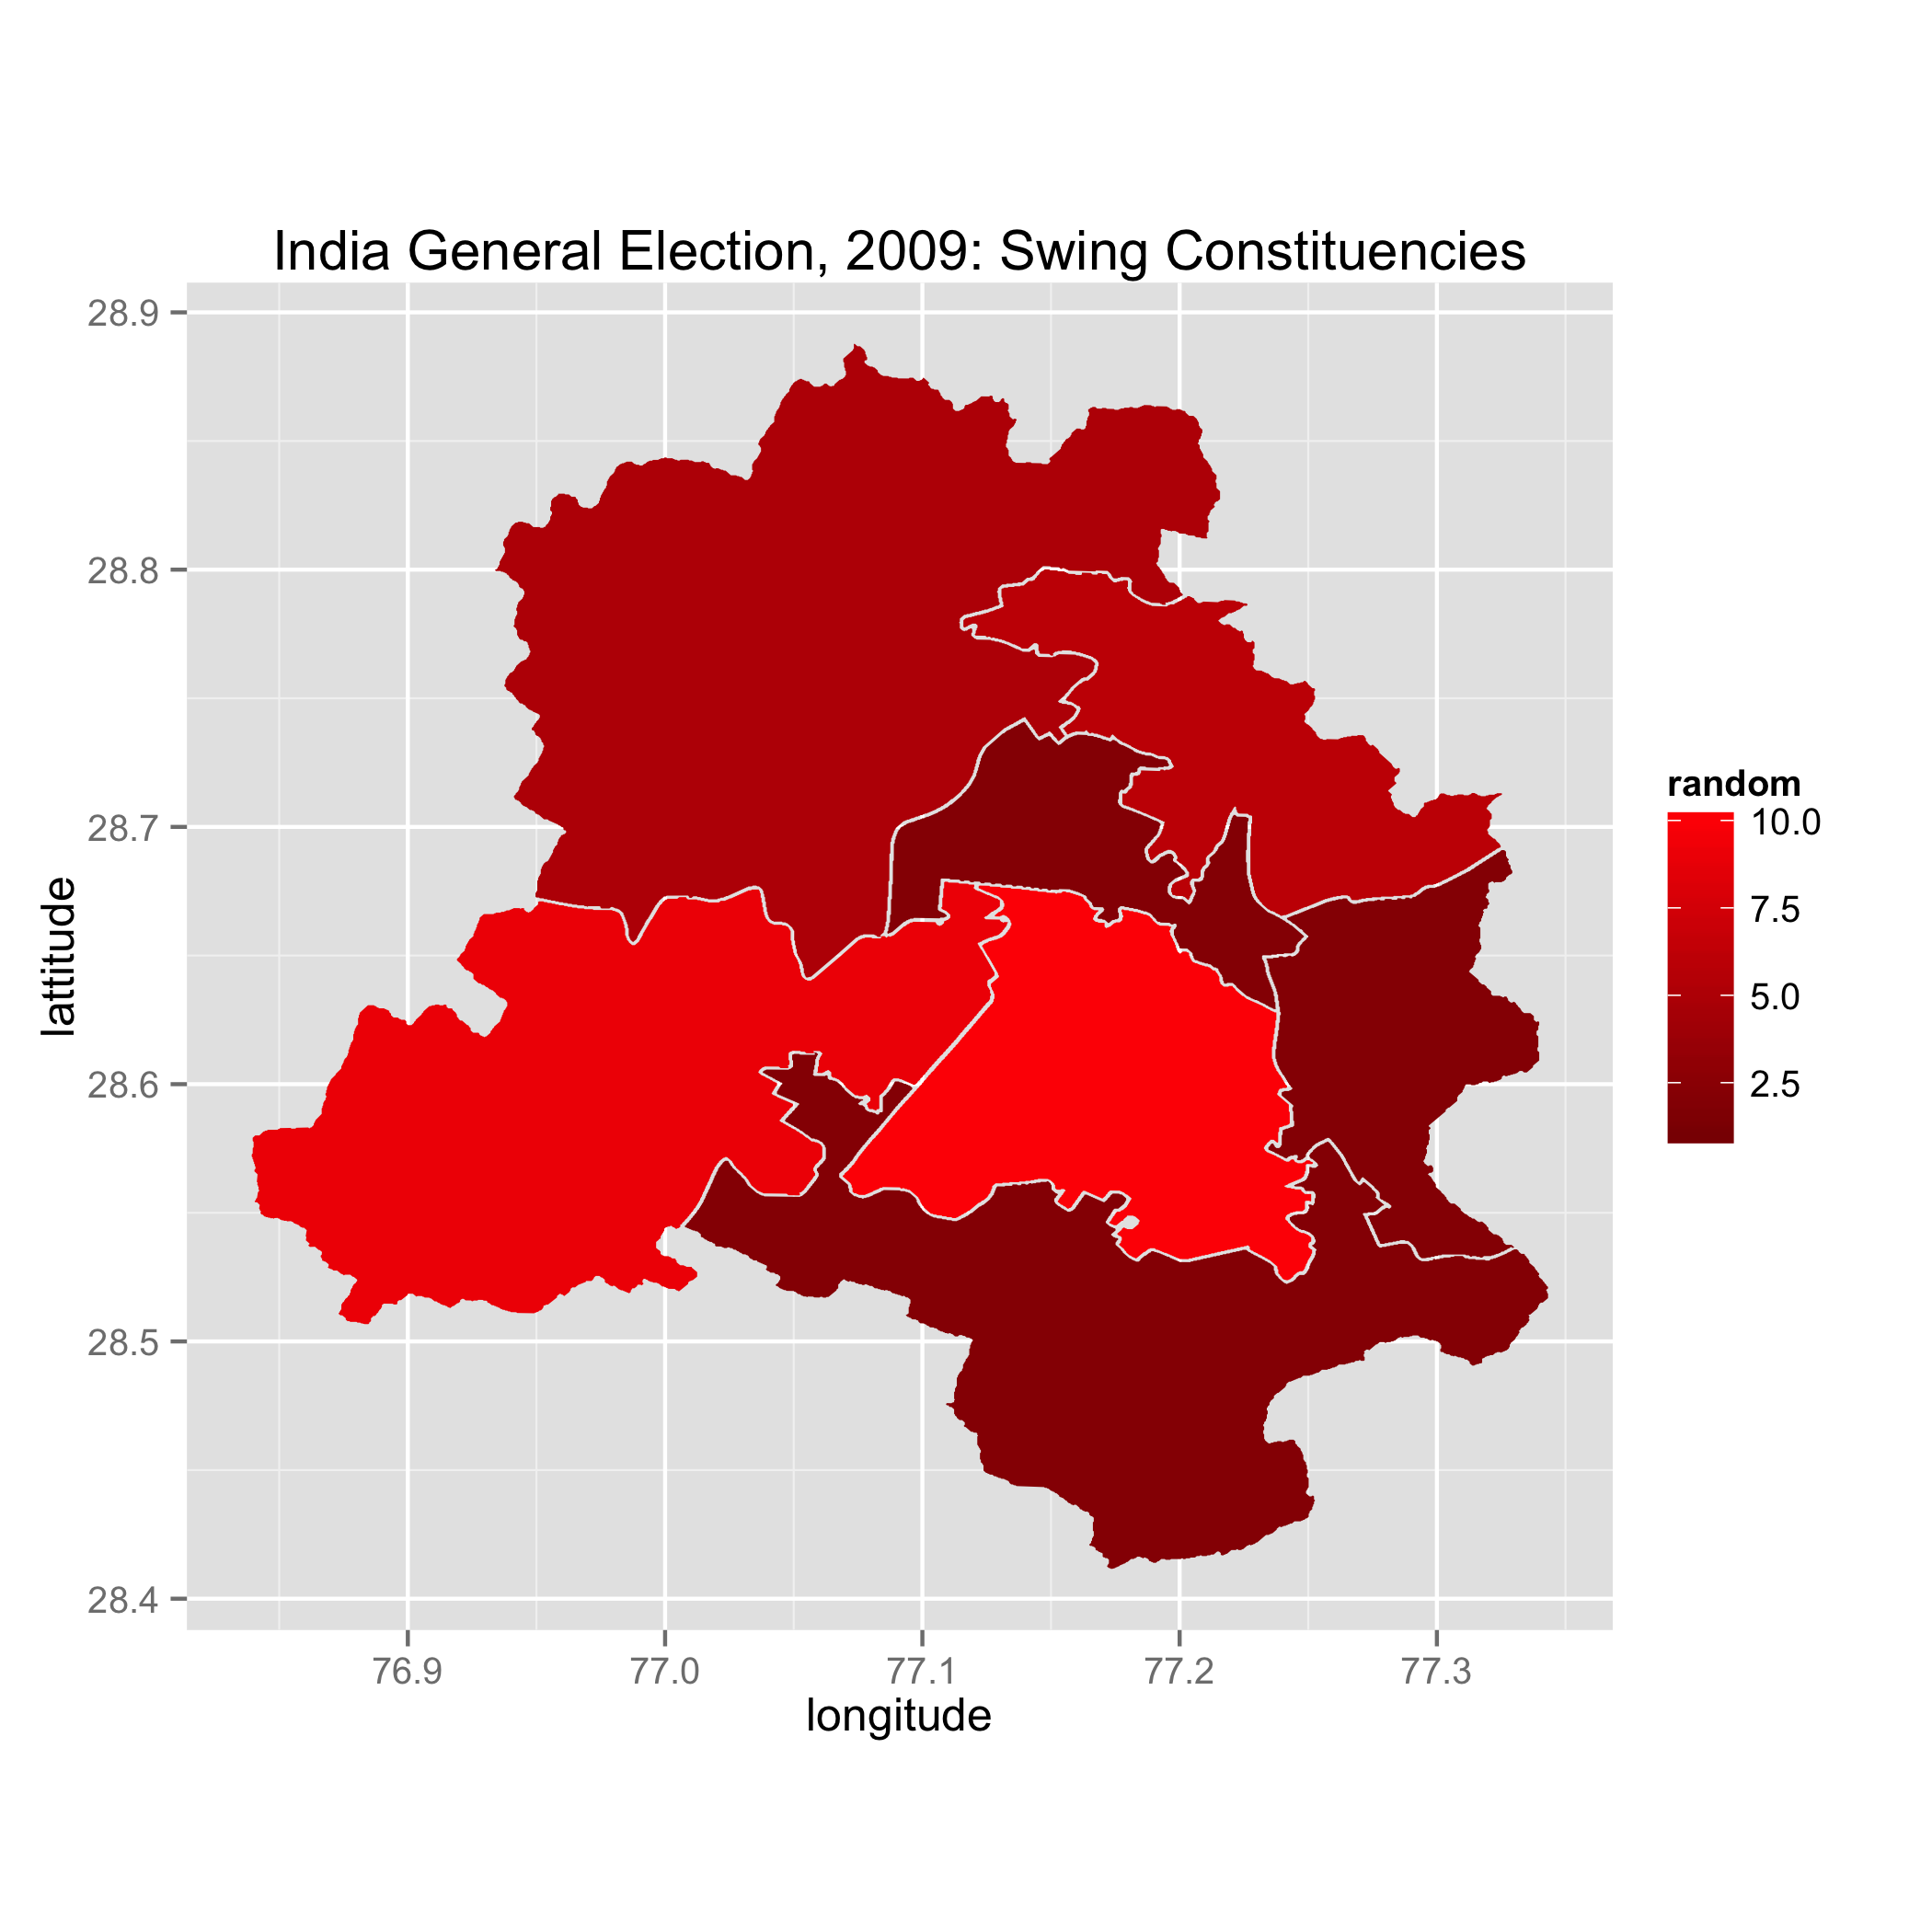

The table this chart was drawn from, first rows:
77.2375918278, 28.6293649306, 1, FALSE, 1, Delhi-R1.1, Delhi-R1, Chandni Chowk
77.24, 28.63, 2, FALSE, 1, Delhi-R1.1, Delhi-R1, Chandni Chowk
77.24, 28.63, 3, FALSE, 1, Delhi-R1.1, Delhi-R1, Chandni Chowk
77.24, 28.63, 4, FALSE, 1, Delhi-R1.1, Delhi-R1, Chandni Chowk
77.24, 28.63, 5, FALSE, 1, Delhi-R1.1, Delhi-R1, Chandni Chowk
77.24, 28.63, 6, FALSE, 1, Delhi-R1.1, Delhi-R1, Chandni Chowk
77.24, 28.63, 7, FALSE, 1, Delhi-R1.1, Delhi-R1, Chandni Chowk
77.24, 28.63, 8, FALSE, 1, Delhi-R1.1, Delhi-R1, Chandni Chowk
77.24, 28.63, 9, FALSE, 1, Delhi-R1.1, Delhi-R1, Chandni Chowk
77.24, 28.63, 10, FALSE, 1, Delhi-R1.1, Delhi-R1, Chandni Chowk
77.24, 28.63, 11, FALSE, 1, Delhi-R1.1, Delhi-R1, Chandni Chowk
77.24, 28.63, 12, FALSE, 1, Delhi-R1.1, Delhi-R1, Chandni Chowk
77.24, 28.63, 13, FALSE, 1, Delhi-R1.1, Delhi-R1, Chandni Chowk
77.24, 28.63, 14, FALSE, 1, Delhi-R1.1, Delhi-R1, Chandni Chowk
77.24, 28.63, 15, FALSE, 1, Delhi-R1.1, Delhi-R1, Chandni Chowk
77.24, 28.63, 16, FALSE, 1, Delhi-R1.1, Delhi-R1, Chandni Chowk
77.24, 28.63, 17, FALSE, 1, Delhi-R1.1, Delhi-R1, Chandni Chowk
77.24, 28.63, 18, FALSE, 1, Delhi-R1.1, Delhi-R1, Chandni Chowk
77.24, 28.63, 19, FALSE, 1, Delhi-R1.1, Delhi-R1, Chandni Chowk
77.24, 28.63, 20, FALSE, 1, Delhi-R1.1, Delhi-R1, Chandni Chowk
77.24, 28.64, 21, FALSE, 1, Delhi-R1.1, Delhi-R1, Chandni Chowk
77.24, 28.64, 22, FALSE, 1, Delhi-R1.1, Delhi-R1, Chandni Chowk
77.24, 28.64, 23, FALSE, 1, Delhi-R1.1, Delhi-R1, Chandni Chowk
77.24, 28.64, 24, FALSE, 1, Delhi-R1.1, Delhi-R1, Chandni Chowk
77.24, 28.64, 25, FALSE, 1, Delhi-R1.1, Delhi-R1, Chandni Chowk
77.24, 28.64, 26, FALSE, 1, Delhi-R1.1, Delhi-R1, Chandni Chowk
77.24, 28.64, 27, FALSE, 1, Delhi-R1.1, Delhi-R1, Chandni Chowk
77.24, 28.64, 28, FALSE, 1, Delhi-R1.1, Delhi-R1, Chandni Chowk
77.24, 28.64, 29, FALSE, 1, Delhi-R1.1, Delhi-R1, Chandni Chowk
77.24, 28.64, 30, FALSE, 1, Delhi-R1.1, Delhi-R1, Chandni Chowk
77.24, 28.64, 31, FALSE, 1, Delhi-R1.1, Delhi-R1, Chandni Chowk
77.24, 28.64, 32, FALSE, 1, Delhi-R1.1, Delhi-R1, Chandni Chowk
77.24, 28.64, 33, FALSE, 1, Delhi-R1.1, Delhi-R1, Chandni Chowk
77.24, 28.64, 34, FALSE, 1, Delhi-R1.1, Delhi-R1, Chandni Chowk
77.24, 28.64, 35, FALSE, 1, Delhi-R1.1, Delhi-R1, Chandni Chowk
77.23, 28.64, 36, FALSE, 1, Delhi-R1.1, Delhi-R1, Chandni Chowk
77.23, 28.64, 37, FALSE, 1, Delhi-R1.1, Delhi-R1, Chandni Chowk
77.23, 28.64, 38, FALSE, 1, Delhi-R1.1, Delhi-R1, Chandni Chowk
77.23, 28.64, 39, FALSE, 1, Delhi-R1.1, Delhi-R1, Chandni Chowk
77.23, 28.64, 40, FALSE, 1, Delhi-R1.1, Delhi-R1, Chandni Chowk
77.23, 28.64, 41, FALSE, 1, Delhi-R1.1, Delhi-R1, Chandni Chowk
77.23, 28.64, 42, FALSE, 1, Delhi-R1.1, Delhi-R1, Chandni Chowk
77.23, 28.64, 43, FALSE, 1, Delhi-R1.1, Delhi-R1, Chandni Chowk
77.23, 28.64, 44, FALSE, 1, Delhi-R1.1, Delhi-R1, Chandni Chowk
77.23, 28.64, 45, FALSE, 1, Delhi-R1.1, Delhi-R1, Chandni Chowk
77.23, 28.64, 46, FALSE, 1, Delhi-R1.1, Delhi-R1, Chandni Chowk
77.23, 28.64, 47, FALSE, 1, Delhi-R1.1, Delhi-R1, Chandni Chowk
77.23, 28.64, 48, FALSE, 1, Delhi-R1.1, Delhi-R1, Chandni Chowk
77.23, 28.64, 49, FALSE, 1, Delhi-R1.1, Delhi-R1, Chandni Chowk
77.23, 28.64, 50, FALSE, 1, Delhi-R1.1, Delhi-R1, Chandni Chowk
77.23, 28.64, 51, FALSE, 1, Delhi-R1.1, Delhi-R1, Chandni Chowk
77.23, 28.64, 52, FALSE, 1, Delhi-R1.1, Delhi-R1, Chandni Chowk
77.23, 28.64, 53, FALSE, 1, Delhi-R1.1, Delhi-R1, Chandni Chowk
77.23, 28.65, 54, FALSE, 1, Delhi-R1.1, Delhi-R1, Chandni Chowk
77.23, 28.65, 55, FALSE, 1, Delhi-R1.1, Delhi-R1, Chandni Chowk
77.23, 28.65, 56, FALSE, 1, Delhi-R1.1, Delhi-R1, Chandni Chowk
77.23, 28.65, 57, FALSE, 1, Delhi-R1.1, Delhi-R1, Chandni Chowk
77.23, 28.65, 58, FALSE, 1, Delhi-R1.1, Delhi-R1, Chandni Chowk
77.23, 28.65, 59, FALSE, 1, Delhi-R1.1, Delhi-R1, Chandni Chowk
77.23, 28.65, 60, FALSE, 1, Delhi-R1.1, Delhi-R1, Chandni Chowk
77.23, 28.65, 61, FALSE, 1, Delhi-R1.1, Delhi-R1, Chandni Chowk
... 17,879 more rows
